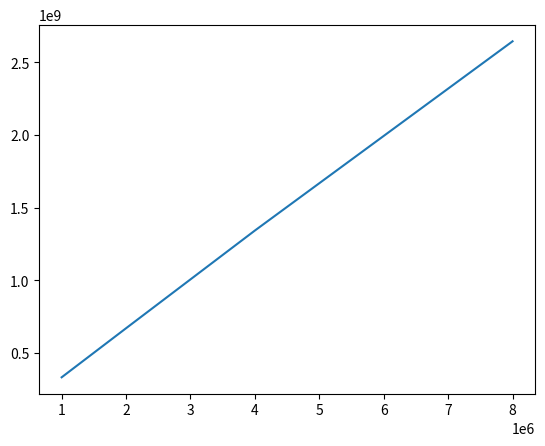

Recreate this plot in Python.
import time
import random
import matplotlib.pyplot as plt


class Node():

    def __init__(self, key, data, pointer=None):
        self.key = key
        self.data = data
        self.pointer = pointer

    def __repr__(self):
        list_ = [self.get(self.key)]
        pointer = self.pointer
        while pointer.pointer is not None:
            list_.append(pointer.get(pointer.key))
            pointer = pointer.pointer
        list_.append(pointer.get(pointer.key))
        return str(list_)

    def get(self, key):
        if self.key == key:
            return self.data
        elif self.pointer is None:
            return False
        else:
            return self.pointer.get(key)

    def insert(self, key, data):
        if self.key == key:
            self.data = data

        elif self.key > key:
            new_node = Node(self.key, self.data, self.pointer)
            self.pointer = new_node
            self.key = key
            self.data = data

        elif self.pointer is None:
            self.pointer = Node(key, data)

        else:
            self.pointer.insert(key, data)


def construct_ll(list_, root_element=None):
    if root_element is None:
        root_element = Node(list_[0].key, list_[0].data)
    #list_ = list_[1:]
    for i in list_[1:]:
        root_element.insert(i.key, i.data)
    return root_element


# dummy DataObject with attributes 'key' and 'data'
class DataObject:

    def __init__(self, key, data):
        self.key = key
        self.data = data


def create_ll(n):
    a = 1
    objectlist = []
    while a <= n:
        objectlist.append(DataObject(a, str(a)))
        a += 1
    ll = construct_ll(objectlist)
    return ll


# return time-complexity for a tree of 'n' objects with 'k' sampled keys to apply 'get' with
#def test_ll_time_complexity(node, n):
#    start = time.time()
#    for i in range(n):
#        node.insert()
#    end = time.time()
#    print("Tree creation took {} seconds.".format(end-start))
#    samplelist = random.sample(objectlist, k)
#    start = time.time_ns()
#    for i in samplelist:
#        bst.get(i.key)
#    end = time.time_ns()
#    seconds = end-start
#    return seconds


# create initial ll with 5 Nodes
ll = create_ll(5)
print(ll)

# define elements to insert for testing
elements_to_insert = [DataObject(2, "X"),
                      DataObject(4, "Y"),
                      DataObject(3.5, "3.5"),
                      DataObject(1, "one")]
# insert elements
for i in elements_to_insert:
    ll.insert(i.key, i.data)
print(ll)

reps_list = [1000000, 2000000, 4000000, 8000000]
time_complexity_results = []

for i in reps_list:
    start = time.time_ns()
    for j in range(i):
        curr_element_to_insert = elements_to_insert[j % 4]
        ll.insert(curr_element_to_insert.key, curr_element_to_insert.data)
    end = time.time_ns()
    time_complexity_results.append(end-start)


# # get time complexity for tree sizes in reps_list
# for i in reps_list:
#     for j in range(i):
#         time_complexity_results.append(test_ll_time_complexity(i, 1000))
#     print(time_complexity_results)
#
# # get average time complexity for a single 'get' call per tree size of 'reps_list'
# time_complexity_results_1 = []
# for i in time_complexity_results:
#     time_complexity_results_1.append(i/1000)

print(reps_list, time_complexity_results)
# plot all the time complexities
plt.plot(reps_list, time_complexity_results)
ax = plt.gca()
ax.get_xaxis().get_major_formatter().set_useOffset(False)
plt.show()
